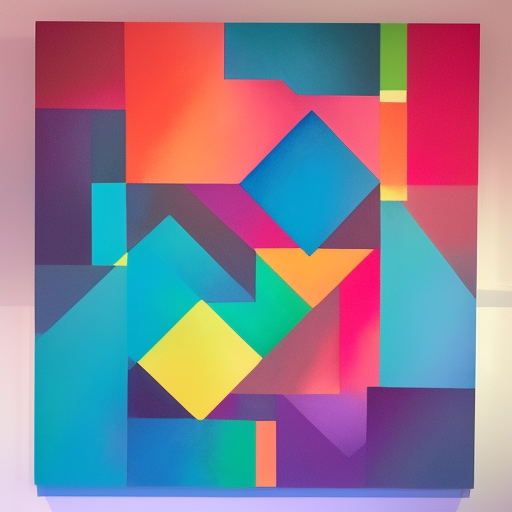
Generation parameters embedded in this image by AUTOMATIC1111 Stable Diffusion web UI or a fork of it (Forge, ...) (PNG 'parameters' text chunk):
Generate an abstract artwork that combines geometric shapes and vibrant colors to evoke a sense of energy.
Negative prompt: nsfw
Steps: 20, Sampler: Euler a, CFG scale: 7, Seed: 2812667557, Size: 512x512, Model hash: 88ecb78256, Model: v2-1_512-ema-pruned, Version: v1.3.2